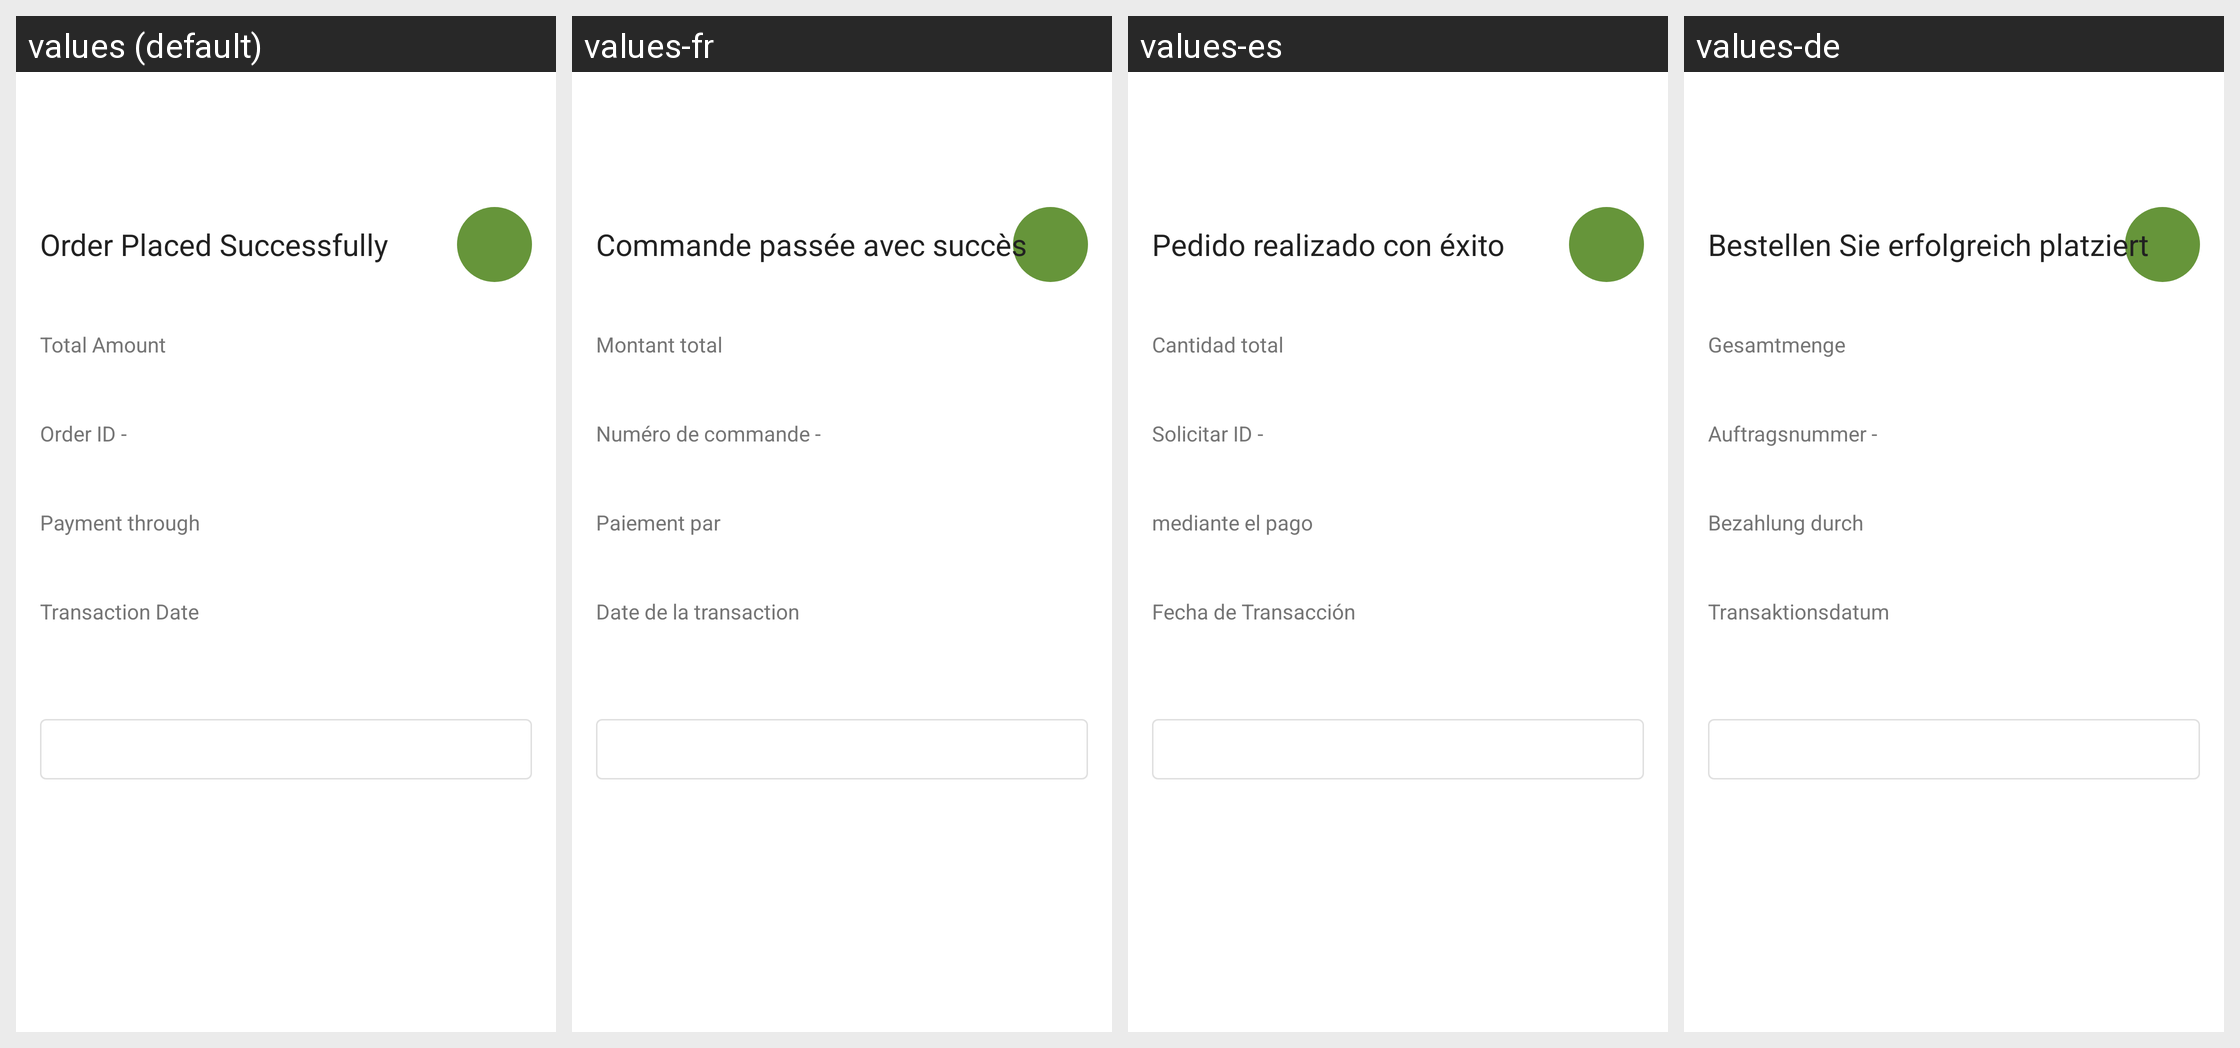

The same Android screen rendered under several of its app's locales, left to right. List the strings drawn on it with the default value and each locale's translation.
Android screen res/layout/activity_success_transaction.xml rendered under 4 locales, left to right: values (default), values-fr, values-es, values-de. Device: Nexus 5 (rendered at 1080×1920; each locale shown at half size, 540×960, under a caption strip naming it); theme NewAppTheme.
Other locales in the repository, not shown: values-af, values-ar, values-hi, values-in, values-tr, values-vi.
Strings drawn on this screen, with the default value and each locale's value (text and hints the layout hard-codes, and strings that could not be matched under every locale, appear in the picture but are not listed):

lbl_oder_placed_successfully
  values: Order Placed Successfully
  values-fr: Commande passée avec succès
  values-es: Pedido realizado con éxito
  values-de: Bestellen Sie erfolgreich platziert

lbl_total_amount
  values: Total Amount
  values-fr: Montant total
  values-es: Cantidad total
  values-de: Gesamtmenge

lbl_order_id
  values: Order ID -
  values-fr: Numéro de commande -
  values-es: Solicitar ID -
  values-de: Auftragsnummer -

lbl_payment_through
  values: Payment through
  values-fr: Paiement par
  values-es: mediante el pago
  values-de: Bezahlung durch

lbl_transaction_date
  values: Transaction Date
  values-fr: Date de la transaction
  values-es: Fecha de Transacción
  values-de: Transaktionsdatum
